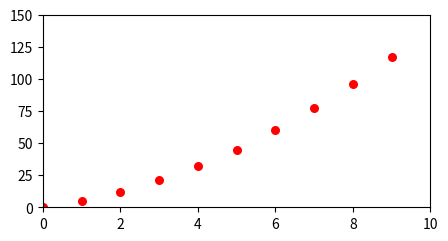

Reproduce this figure in Python.
from matplotlib import pyplot as plt

plt.figure(figsize=(5,2.5))
plt.axis([0,10,0,150])

dist = 0    # global variable
velocity = 3
change_vel = 2

def dist_func(velocity):    # function to perform simple integration
  global dist       #indicates that a global variable is used
  dist += velocity
  return dist
 
class Velo:
  def vel_func(self, change_vel):
    global velocity
    velocity += change_vel
    return velocity

velocity1 = Velo()

for i in range (0,10,1):
  plt.scatter(i, dist, s=30, c='r')
  plt.pause(0.05)

  velocity1.vel_func(change_vel)
  dist_func(velocity)

print("Total Distance: ", dist)
print("Final Velocity: ", velocity)